Image classification data set "Augmentation" (Priyanah/Cervical-Cancer-Using-Machine-Learning on GitHub). Class labels (7): carcinoma in situ, light dysplastic, moderate dysplastic, normal columnar, normal intermediate, normal superficial, severe dysplastic.

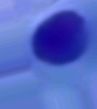
Label: moderate dysplastic

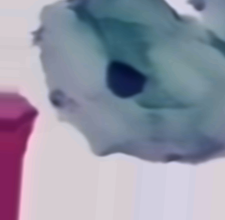
Label: normal intermediate

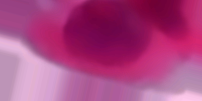
Label: light dysplastic

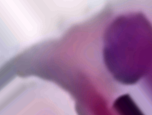
Label: carcinoma in situ

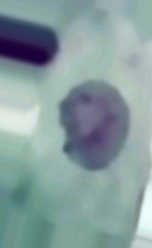
Label: light dysplastic

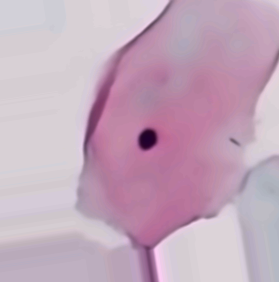
Label: normal superficial
